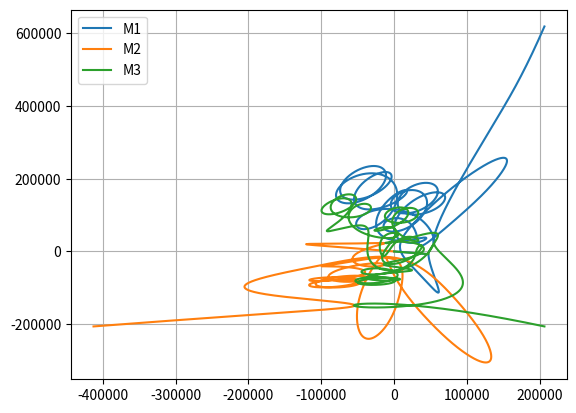

Reproduce this figure in Python.
#Import Libraries
import numpy as np
from scipy.integrate import odeint
import matplotlib.pyplot as plt

#Constants
G = 6.67e-11
AU = 1.496e11
km = 1000
pc = 3.0857e16
M0 = 1.989e30

#Masses
m1 = 3 * M0
m2 = 4 * M0
m3 = 5 * M0


#Initial Conditions
#Postions
x1i, y1i = 1*pc, 3*pc
x2i, y2i = -2*pc, -1*pc
x3i, y3i = 1*pc,-1*pc


#Velocities
vx1i, vy1i = 0, 0
vx2i, vy2i = 0, 0
vx3i, vy3i = 0, 0

initialConditions = [x1i, y1i, x2i, y2i, x3i, y3i, vx1i, vy1i, vx2i, vy2i, vx3i, vy3i]

#Define Function
def threeBodySystem(state, G, t, m1, m2, m3):
    x1, y1, x2, y2, x3, y3, vx1, vy1, vx2, vy2, vx3, vy3 = state

    #Distances
    r_12 = np.sqrt((x2-x1)**2 + (y2-y1)**2)
    r_13 = np.sqrt((x3-x1)**2 + (y3-y1)**2)
    r_23 = np.sqrt((x3-x2)**2 + (y3-y2)**2)

    #Velocities
    dx1, dy1 = vx1, vy1
    dx2, dy2 = vx2, vy2
    dx3, dy3 = vx3, vy3

    #Accelerations
    dvx1 = (G * (m2/r_12**3) * (x2 - x1)) + (G * (m3/r_13**3) * (x3 - x1))
    dvy1 = (G * (m2/r_12**3) * (y2 - y1)) + (G * (m3/r_13**3) * (y3 - y1))

    dvx2 = (G * (m1/r_12**3) * (x1 - x2)) + (G * (m3/r_23**3) * (x3 - x2))
    dvy2 = (G * (m1/r_12**3) * (y1 - y2)) + (G * (m3/r_23**3) * (y3 - y2))

    dvx3 = (G * (m1/r_13**3) * (x1 - x3)) + (G * (m2/r_23**3) * (x2-x3))
    dvy3 = (G * (m1/r_13**3) * (y1 - y3)) + (G * (m2/r_23**3) * (y2-y3))

    return [dx1, dy1, dx2, dy2, dx3, dy3, dvx1, dvy1, dvx2, dvy2, dvx3, dvy3]

time = np.linspace(0,2*365.25*24*60*60, 100000)

solution = odeint(threeBodySystem, initialConditions, time, args = (G, m1, m2, m3))

x1 = solution[:, 0] / AU
y1 = solution[:, 1] / AU
x2 = solution[:, 2] / AU
y2 = solution[:, 3] / AU
x3 = solution[:, 4] / AU
y3 = solution[:, 5] / AU

plt.figure(3)
plt.plot(x1, y1, label="M1")
plt.plot(x2, y2, label="M2")
plt.plot(x3, y3, label="M3")
plt.legend()
plt.grid()
plt.show()